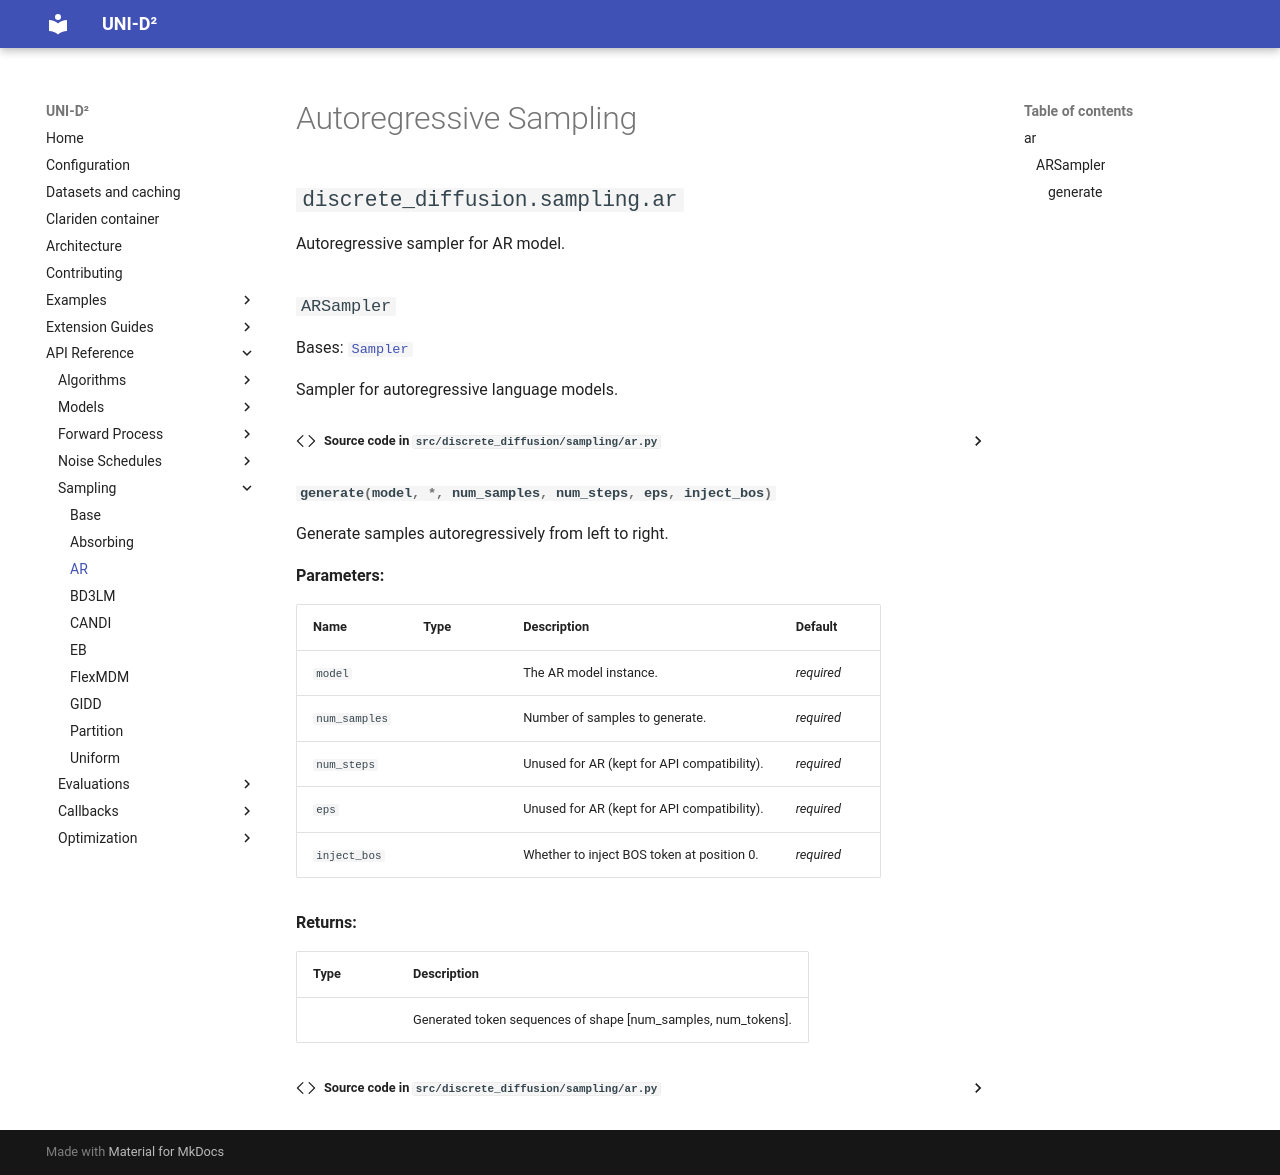

repository: Zahra-D/SwissAI-DLM-test · page: reference/sampling/ar/index.html · generator: mkdocs

# Autoregressive Sampling

::: discrete_diffusion.sampling.ar
